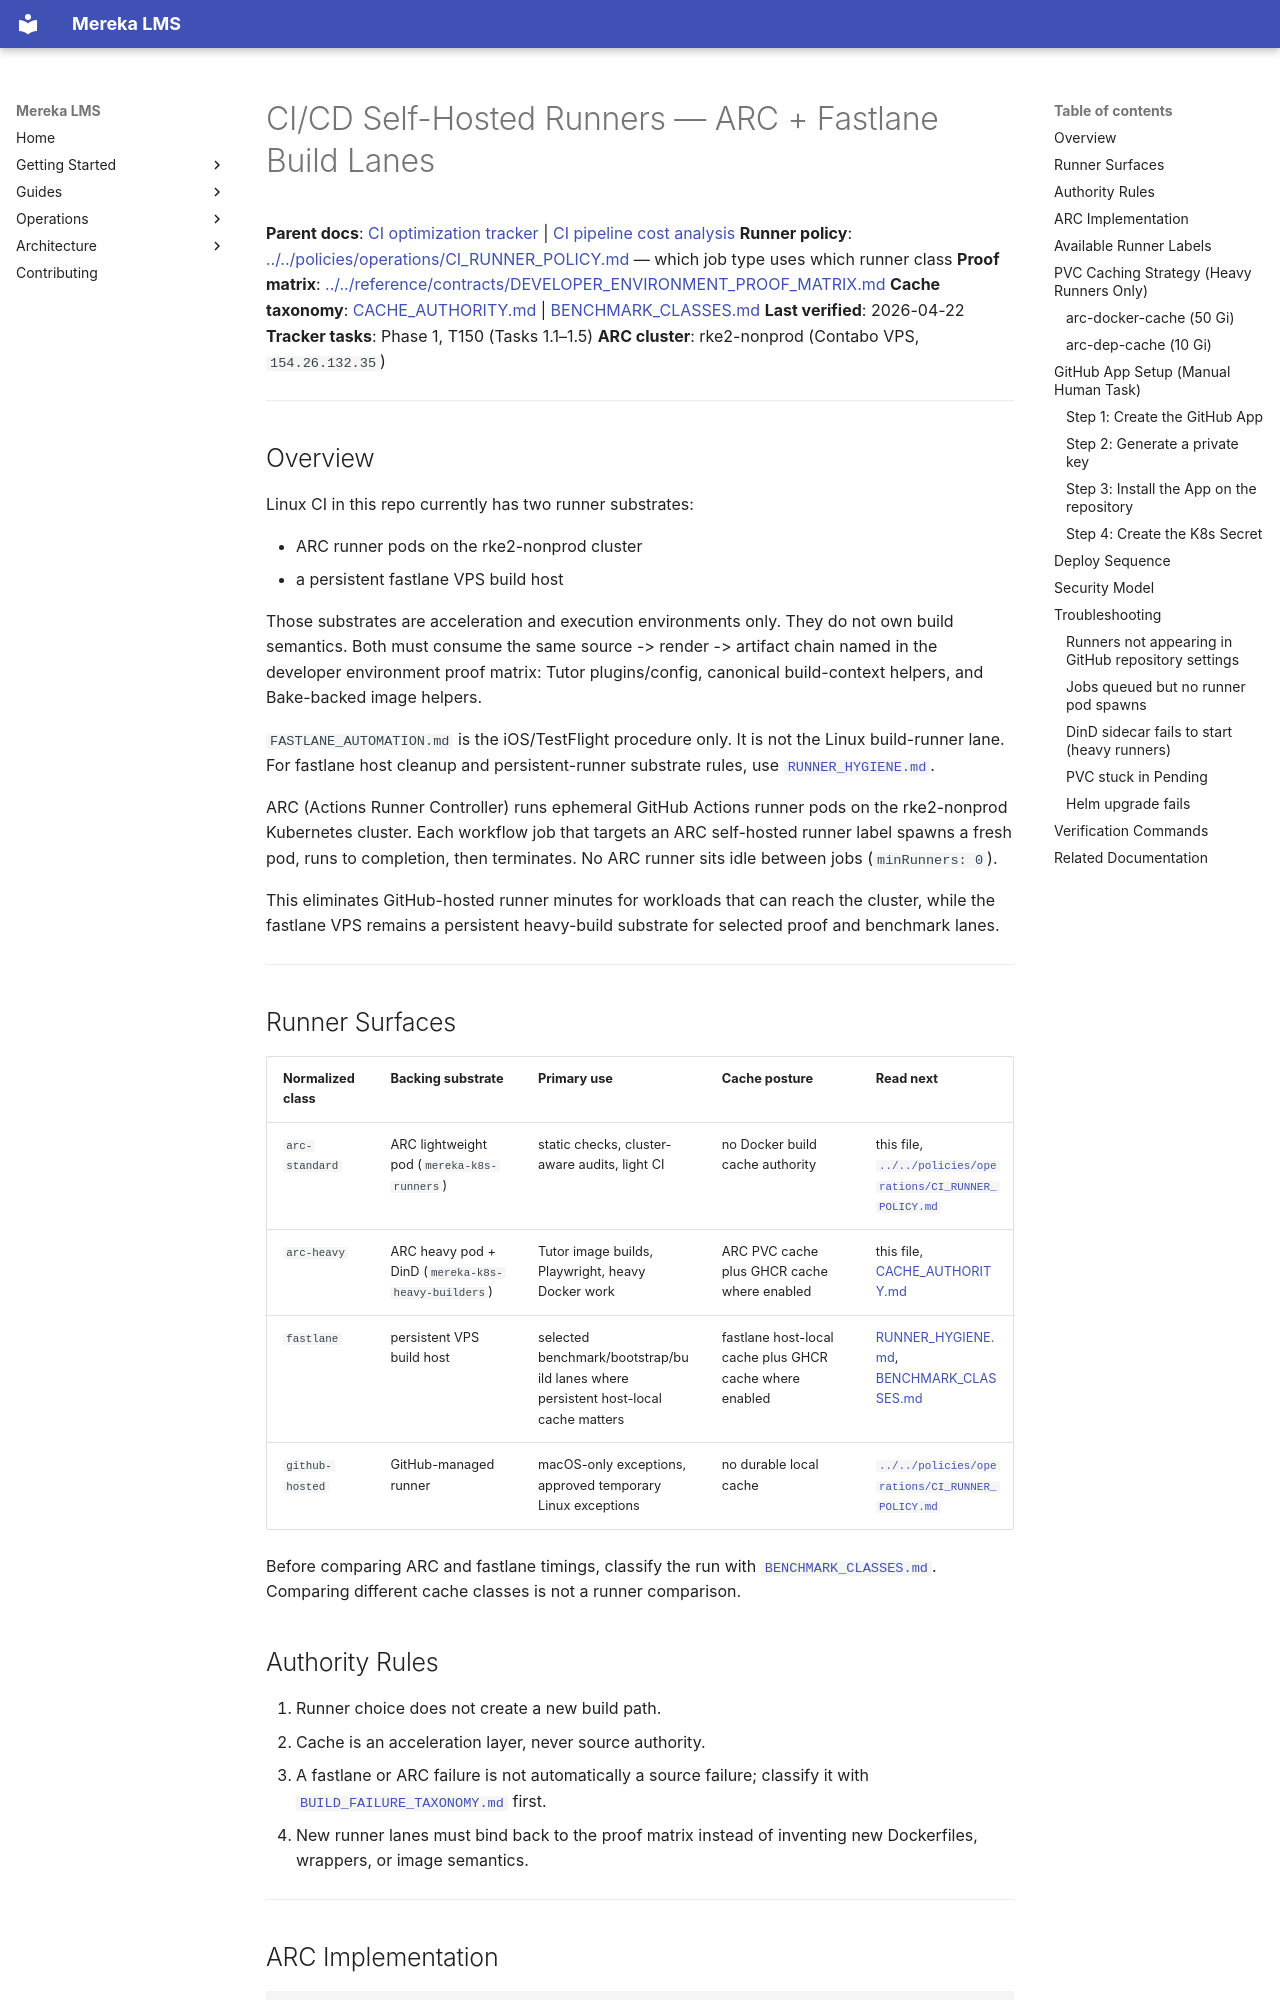

repository: lifeofgurpreet/mereka-lms-prototype · page: ops/ci-cd/CI_CD_RUNNERS/index.html · generator: mkdocs

# CI/CD Self-Hosted Runners — ARC + Fastlane Build Lanes

**Parent docs**: [CI optimization tracker](../../status/active/CI_OPTIMIZATION_TRACKER.md) | [CI pipeline cost analysis](../../reports/2026/learnings/CI_PIPELINE_COST_OPTIMIZATION.md)
**Runner policy**: [../../policies/operations/CI_RUNNER_POLICY.md](../../policies/operations/CI_RUNNER_POLICY.md) — which job type uses which runner class
**Proof matrix**: [../../reference/contracts/DEVELOPER_ENVIRONMENT_PROOF_MATRIX.md](../../reference/contracts/DEVELOPER_ENVIRONMENT_PROOF_MATRIX.md)
**Cache taxonomy**: [CACHE_AUTHORITY.md](CACHE_AUTHORITY.md) | [BENCHMARK_CLASSES.md](BENCHMARK_CLASSES.md)
**Last verified**: 2026-04-22
**Tracker tasks**: Phase 1, T150 (Tasks 1.1–1.5)
**ARC cluster**: rke2-nonprod (Contabo VPS, `154.26.132.35`)

---

## Overview

Linux CI in this repo currently has two runner substrates:

- ARC runner pods on the rke2-nonprod cluster
- a persistent fastlane VPS build host

Those substrates are acceleration and execution environments only. They do not
own build semantics. Both must consume the same source -> render -> artifact
chain named in the developer environment proof matrix: Tutor plugins/config,
canonical build-context helpers, and Bake-backed image helpers.

`FASTLANE_AUTOMATION.md` is the iOS/TestFlight procedure only. It is not the
Linux build-runner lane. For fastlane host cleanup and persistent-runner
substrate rules, use [`RUNNER_HYGIENE.md`](RUNNER_HYGIENE.md).

ARC (Actions Runner Controller) runs ephemeral GitHub Actions runner pods on
the rke2-nonprod Kubernetes cluster. Each workflow job that targets an ARC
self-hosted runner label spawns a fresh pod, runs to completion, then
terminates. No ARC runner sits idle between jobs (`minRunners: 0`).

This eliminates GitHub-hosted runner minutes for workloads that can reach the
cluster, while the fastlane VPS remains a persistent heavy-build substrate for
selected proof and benchmark lanes.

---

## Runner Surfaces

| Normalized class | Backing substrate | Primary use | Cache posture | Read next |
|---|---|---|---|---|
| `arc-standard` | ARC lightweight pod (`mereka-k8s-runners`) | static checks, cluster-aware audits, light CI | no Docker build cache authority | this file, [`../../policies/operations/CI_RUNNER_POLICY.md`](../../policies/operations/CI_RUNNER_POLICY.md) |
| `arc-heavy` | ARC heavy pod + DinD (`mereka-k8s-heavy-builders`) | Tutor image builds, Playwright, heavy Docker work | ARC PVC cache plus GHCR cache where enabled | this file, [CACHE_AUTHORITY.md](CACHE_AUTHORITY.md) |
| `fastlane` | persistent VPS build host | selected benchmark/bootstrap/build lanes where persistent host-local cache matters | fastlane host-local cache plus GHCR cache where enabled | [RUNNER_HYGIENE.md](RUNNER_HYGIENE.md), [BENCHMARK_CLASSES.md](BENCHMARK_CLASSES.md) |
| `github-hosted` | GitHub-managed runner | macOS-only exceptions, approved temporary Linux exceptions | no durable local cache | [`../../policies/operations/CI_RUNNER_POLICY.md`](../../policies/operations/CI_RUNNER_POLICY.md) |

Before comparing ARC and fastlane timings, classify the run with
[`BENCHMARK_CLASSES.md`](BENCHMARK_CLASSES.md). Comparing different cache
classes is not a runner comparison.
